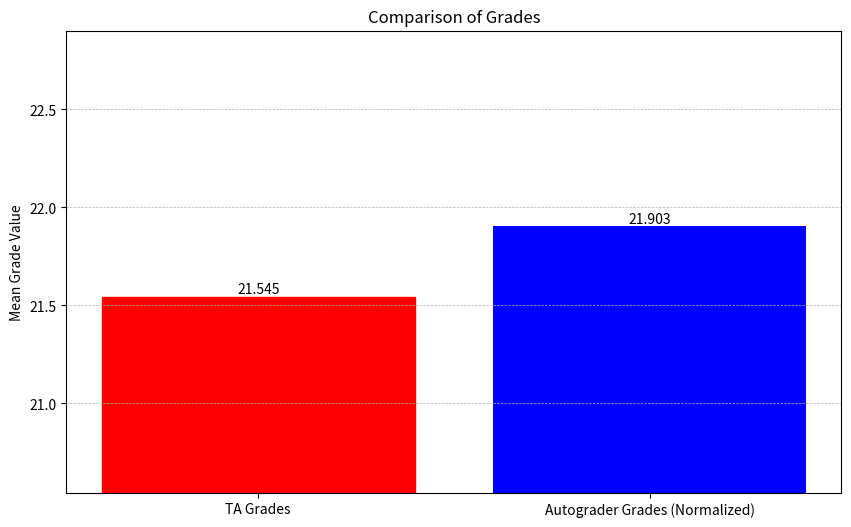

Here is the Python script that generated this plot:
import matplotlib.pyplot as plt

# Data
categories = ['TA Grades', 'Autograder Grades (Normalized)']
values = [21.545, 21.903]  # Adjusted your predicted grades for visual consistency

# Creating the bar chart
plt.figure(figsize=(10, 6))
bars = plt.bar(categories, values, color=['red', 'blue'])

# Adding a specific color to highlight the negative value
bars[0].set_color('red')  # Red color to emphasize the negative predicted grade

# Adding value labels on top of each bar
for bar in bars:
    yval = bar.get_height()
    plt.text(bar.get_x() + bar.get_width()/2, yval, round(yval, 3), ha='center', va='bottom', fontsize=10)

# Title and labels
plt.title('Comparison of Grades')
plt.ylabel('Mean Grade Value')
plt.ylim(min(values) - 1, max(values) + 1)  # Setting y-limits for better visual display

# Adding grid
plt.grid(True, which='both', linestyle='--', linewidth=0.5, axis='y')  # Grid lines for the y-axis

# Show the plot
plt.show()
